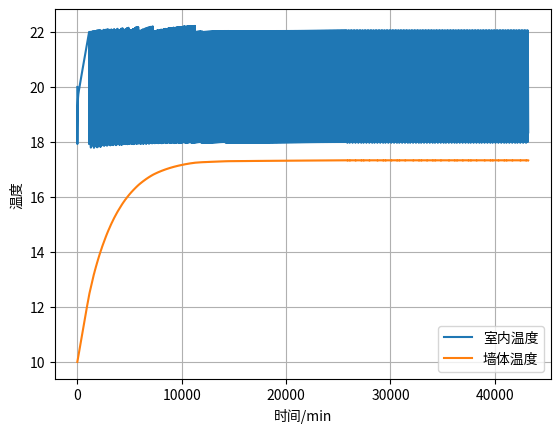

Generate this figure with matplotlib: (Note: this script raises an exception after producing the figure.)
import numpy as np
import matplotlib.pyplot as plt
import pandas as pd

R1 = 1.2e-3
R2 = 9.2e-3
C_in = 1.1e6
C_wall = 1.86e8
Pn = 8e3
A = np.array([[-1/(R1*C_in), 1/(R1*C_in)], [1/(R1*C_wall), -1/(R1*C_wall)-1/(R2*C_wall)]])
B = np.array([[1/C_in, 0], [0, 1/(R2*C_wall)]])
day_num = 30 #30天
T = day_num * 24 * 60 * 60
dt = 60 #60s,1min
t = np.arange(0, T+dt, dt)
N = len(t) #求解点数
Ad = np.eye(2) + A * dt #离散化
Bd = B * dt
theta_in0 = 20 #室内初始温度
theta_out0 = [0,-5,-10,-15,-20,-25] #室外温度

k_length = len(theta_out0)
period = np.zeros(k_length)
duty_ratio = np.zeros(k_length)
P_heat = np.zeros((k_length,N)) #初始化P_heat
U = np.zeros((2,N,k_length)) #初始化U
X = np.zeros((2,N,k_length)) #初始化X
for k in range(k_length):
    theta_wall0 = (theta_in0 + theta_out0[k]) / 2 #假设墙体初始温度等于室内温度与室外温度的平均
    theta_out = theta_out0[k] * np.ones(N)
    P_heat[k,:] = np.zeros(N) #初始化对应的P_heat
    U[0,:,k] = P_heat[k,:]
    U[1,:,k] = theta_out
    X[:,0,k] = [theta_in0, theta_wall0]
    for i in range(1,N):
        if X[0,i-1,k] > 22:
            U[0,i,k] = 0 #如果大于22，关闭
        elif X[0,i-1,k] < 18:
            U[0,i,k] = Pn #如果小于18，开启
        else:
            U[0,i,k] = U[0,i-1,k] #如果在区间内，保持上一次的制热功率不变

        X[:,i,k] = Ad @ X[:,i-1,k] + Bd @ U[:,i,k]

    u = U[0,:,k] == Pn
    # [period[k], duty_ratio[k]] = get_period(u) # get_period function is not defined in the given MATLAB code
    # print(f'室外温度为{theta_out0[k]}的稳态周期为{period[k]}分钟')
    # print(f'室外温度为{theta_out0[k]}的稳态占空比为{duty_ratio[k]}')

    plt.plot(t/60,X[:,:,k].T)
    plt.grid()
    plt.legend(['室内温度', '墙体温度'])
    plt.ylabel('温度')
    plt.xlabel('时间/min')
    plt.savefig(f'img/问题1.2室外温度为{theta_out0[k]}时的30天室内温度和墙体温度变化.png', dpi=300)
    plt.show()

    plt.plot(t/60,U[0,:,k])
    plt.grid()
    plt.ylabel('制热功率')
    plt.xlabel('时间/min')
    plt.savefig(f'img/问题1.2室外温度为{theta_out0[k]}时的30天制热功率.png', dpi=300)
    plt.show()

index_cut = (day_num-1) * 24 * 60 * 60 // dt + np.arange(len(np.arange(0, 24*60*60+dt, dt))) #切分出最后1天的稳态数据

X_cut = X[:,index_cut,:]
U_cut = U[:,index_cut,:]
for k in range(k_length):
    plt.plot(t[index_cut]/60,X_cut[:,:,k].T)
    plt.grid()
    plt.legend(['室内温度', '墙体温度'])
    plt.ylabel('温度')
    plt.xlabel('时间/min')
    plt.savefig(f'img/问题1.2室外温度为{theta_out0[k]}时的稳态1天室内温度和墙体温度变化.png', dpi=300)
    plt.show()

    plt.plot(t[index_cut]/60,U_cut[0,:,k])
    plt.grid()
    plt.ylabel('制热功率')
    plt.xlabel('时间/min')
    plt.savefig(f'img/问题1.2室外温度为{theta_out0[k]}时的稳态1天制热功率.png', dpi=300)
    plt.show()

P_heat_cut = np.reshape(U_cut[0,:,:], (len(index_cut), k_length))
up_time = np.zeros(k_length)
down_time = np.zeros(k_length)
total_energy = np.zeros(k_length)
avg_power = np.zeros(k_length)
total_kwh = np.zeros(k_length)
avg_power_kW = np.zeros(k_length)
time_8_21_kwh = np.zeros(k_length)
time_other_kwh = np.zeros(k_length)
price = np.zeros(k_length)

for k in range(k_length):
    up_time[k] = np.sum((P_heat_cut[:,k] > 0) * dt) / 60 #升温时长（min）
    down_time[k] = np.sum((P_heat_cut[:,k] == 0) * dt) / 60 #降温时长（min）
    total_energy[k] = np.sum(P_heat_cut[:,k] * dt) #总用电量（J=W*s），1 千瓦时 = 3600000 焦耳
    avg_power[k] = total_energy[k] / (24 * 60 * 60) #平均功率（W）
    total_kwh[k] = total_energy[k] / 3600000 #总用电量（kwh）
    avg_power_kW[k] = avg_power[k] / 1000 #平均功率（kW）
    time_8_21_index = np.arange(8*60*60//dt, 21*60*60//dt+1) #8点-21点
    time_other_index = np.concatenate((np.arange(8*60*60//dt), np.arange(21*60*60//dt, len(index_cut)))) #0-8点,21-8点
    time_8_21_kwh[k] = np.sum(P_heat_cut[time_8_21_index,k] * dt) / 3600000
    time_other_kwh[k] = np.sum(P_heat_cut[time_other_index,k] * dt) / 3600000
    price[k] = time_8_21_kwh[k] * 0.56 + time_other_kwh[k] * 0.32 #用电成本

problem1_2_data = pd.DataFrame({'theta_out0': theta_out0, 'up_time': up_time, 'down_time': down_time,
                                'period': period, 'duty_ratio': duty_ratio, 'total_kwh': total_kwh,
                                'avg_power_kW': avg_power_kW, 'price': price})
problem1_2_data.to_excel('问题1.2结果.xlsx', index=False)